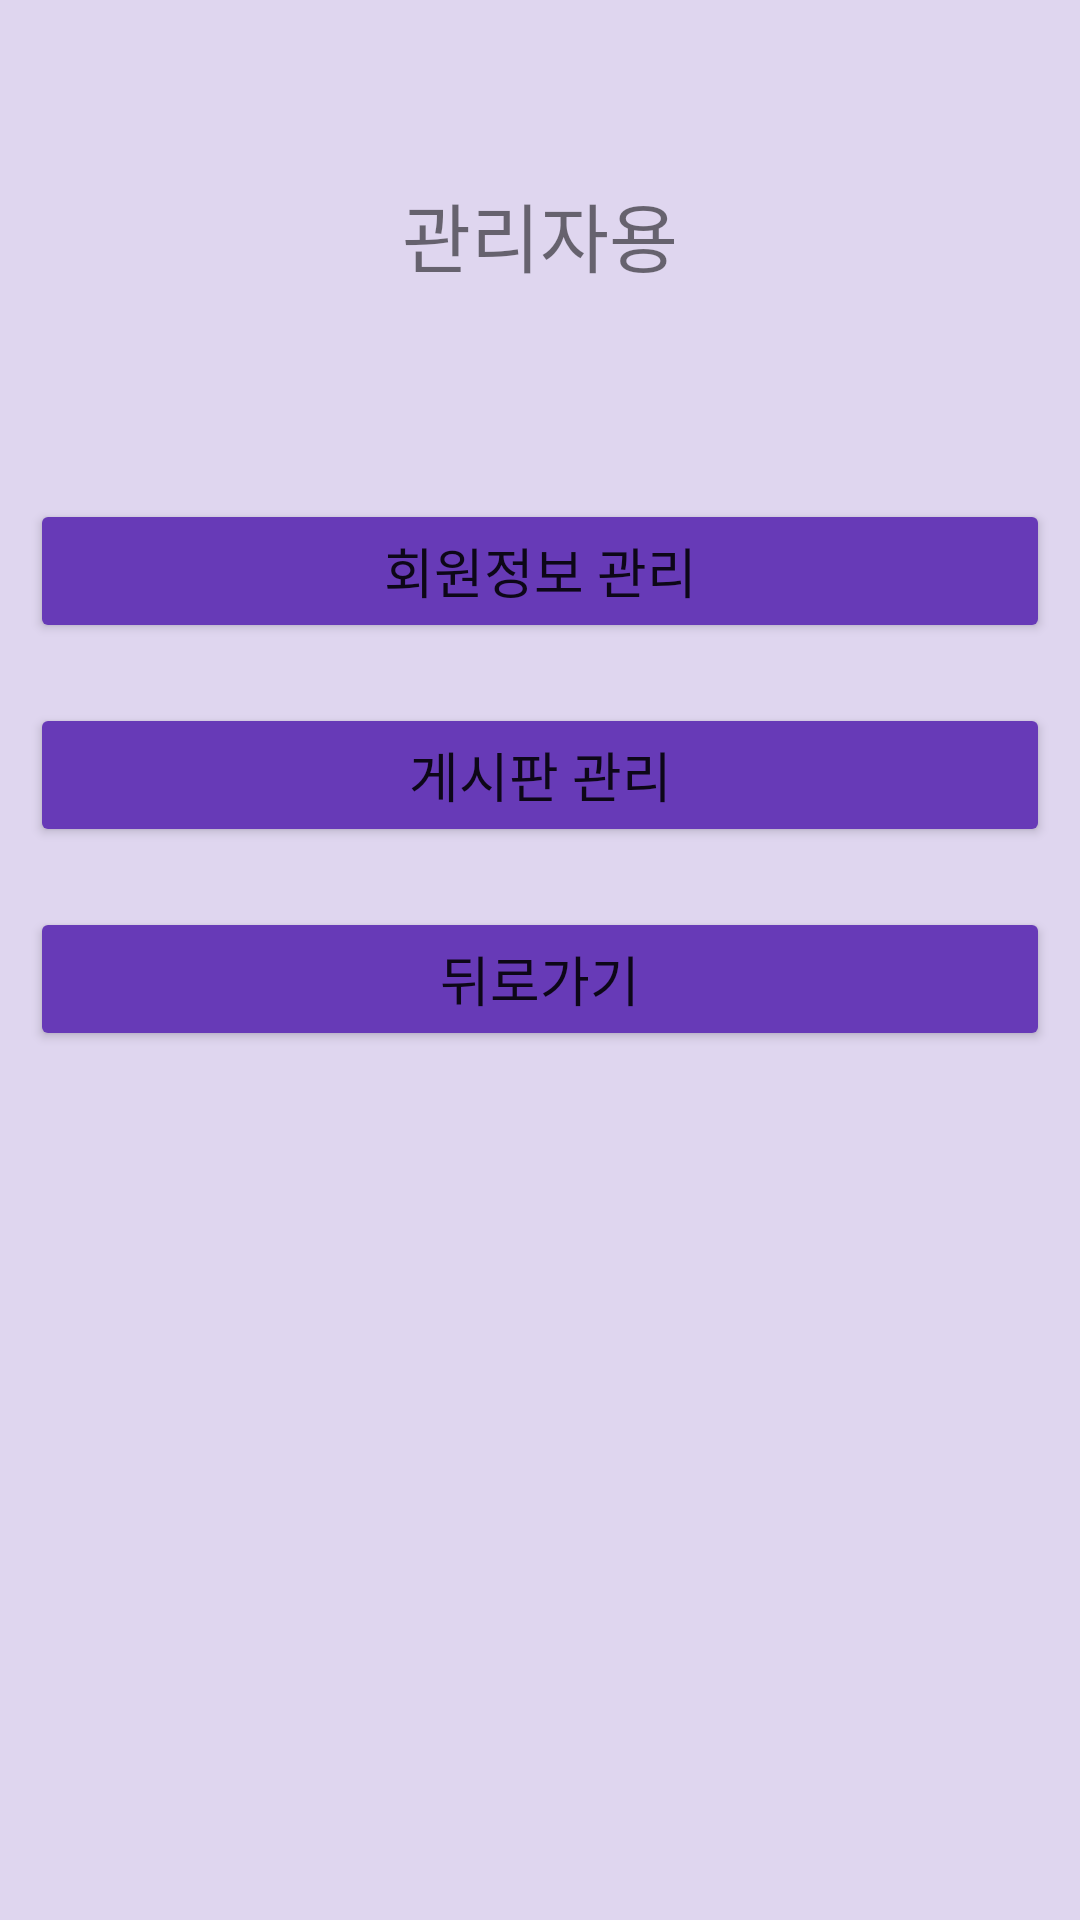

Write the Android layout XML for this screen, with the resource values it uses.
<!-- AndroidManifest.xml: application theme Theme.DBtest1 -->
<!-- res/layout/activity_manager_main.xml -->
<?xml version="1.0" encoding="utf-8"?>

<LinearLayout xmlns:android="http://schemas.android.com/apk/res/android"
    xmlns:app="http://schemas.android.com/apk/res-auto"
    xmlns:tools="http://schemas.android.com/tools"
    android:layout_width="match_parent"
    android:layout_height="match_parent"
    android:background="#DFD6EF"
    android:orientation="vertical"
    tools:context=".ManagerMainActivity">

    <LinearLayout
        android:layout_width="match_parent"
        android:layout_height="0dp"
        android:layout_weight="1.6"
        android:background="#DFD6EF"
        android:orientation="vertical">

        //화면 타이틀
        <TextView
            android:id="@+id/textView"
            android:layout_width="match_parent"
            android:layout_height="wrap_content"
            android:text="관리자용"
            android:gravity="center"
            android:textSize="25sp"
            android:layout_margin="40dp"
            android:padding="20dp"/>


        //문의사항 버튼
        <Button
            android:id="@+id/button1"
            android:layout_width="match_parent"
            android:layout_height="wrap_content"
            android:text="회원정보 관리"
            android:textSize="18sp"
            android:layout_margin="10dp"
            android:padding="10dp"
            app:backgroundTint="#673AB7" />

        //공지사항 버튼
        <Button
            android:id="@+id/button2"
            android:layout_width="match_parent"
            android:layout_height="wrap_content"
            android:text="게시판 관리"
            android:textSize="18sp"
            android:layout_margin="10dp"
            android:padding="10dp"
            app:backgroundTint="#673AB7" />


        <Button
            android:id="@+id/button3"
            android:layout_width="match_parent"
            android:layout_height="wrap_content"
            android:layout_margin="10dp"
            android:layout_weight="0"
            android:text="뒤로가기"
            android:padding="10dp"
            app:backgroundTint="#673AB7"
            android:textSize="18sp" />

    </LinearLayout>

</LinearLayout>
<!-- resources referenced by this layout -->
<resources>
  <style name="Theme.DBtest1" parent="Theme.MaterialComponents.DayNight.DarkActionBar">
          
          <item name="colorPrimary">@color/purple_500</item>
          <item name="colorPrimaryVariant">@color/purple_700</item>
          <item name="colorOnPrimary">@color/white</item>
          
          <item name="colorSecondary">@color/teal_200</item>
          <item name="colorSecondaryVariant">@color/teal_700</item>
          <item name="colorOnSecondary">@color/black</item>
          
          <item name="android:statusBarColor" tools:targetApi="l">?attr/colorPrimaryVariant</item>
          
      </style>
  <!-- not gathered from this repository: default colours our renderer supplied (Android Studio template values) -->
  <color name="purple_500">#FF6200EE</color>
  <color name="purple_700">#FF3700B3</color>
  <color name="teal_200">#FF03DAC5</color>
  <color name="teal_700">#FF018786</color>
  <color name="black">#FF000000</color>
  <color name="white">#FFFFFFFF</color>
</resources>
